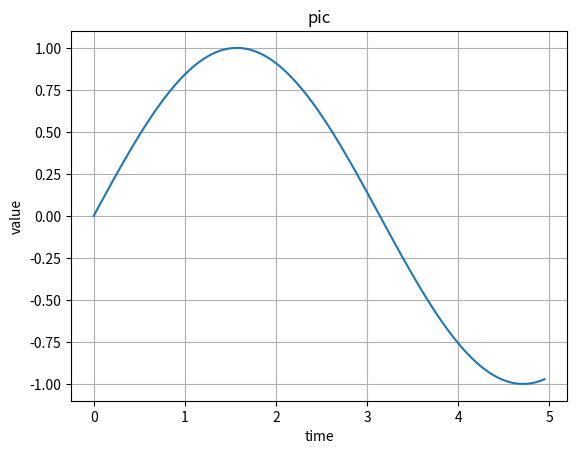

Python code for this plot:
import matplotlib
import matplotlib.pyplot as plt
import numpy as np


t=np.arange(0.0,5.0,0.05)    #return array
s=np.sin(t)

fig,ax=plt.subplots()
ax.plot(t,s)

ax.set(xlabel="time",ylabel="value",title="pic")
ax.grid()

#fig.savefig("SicPic.png")
plt.show()